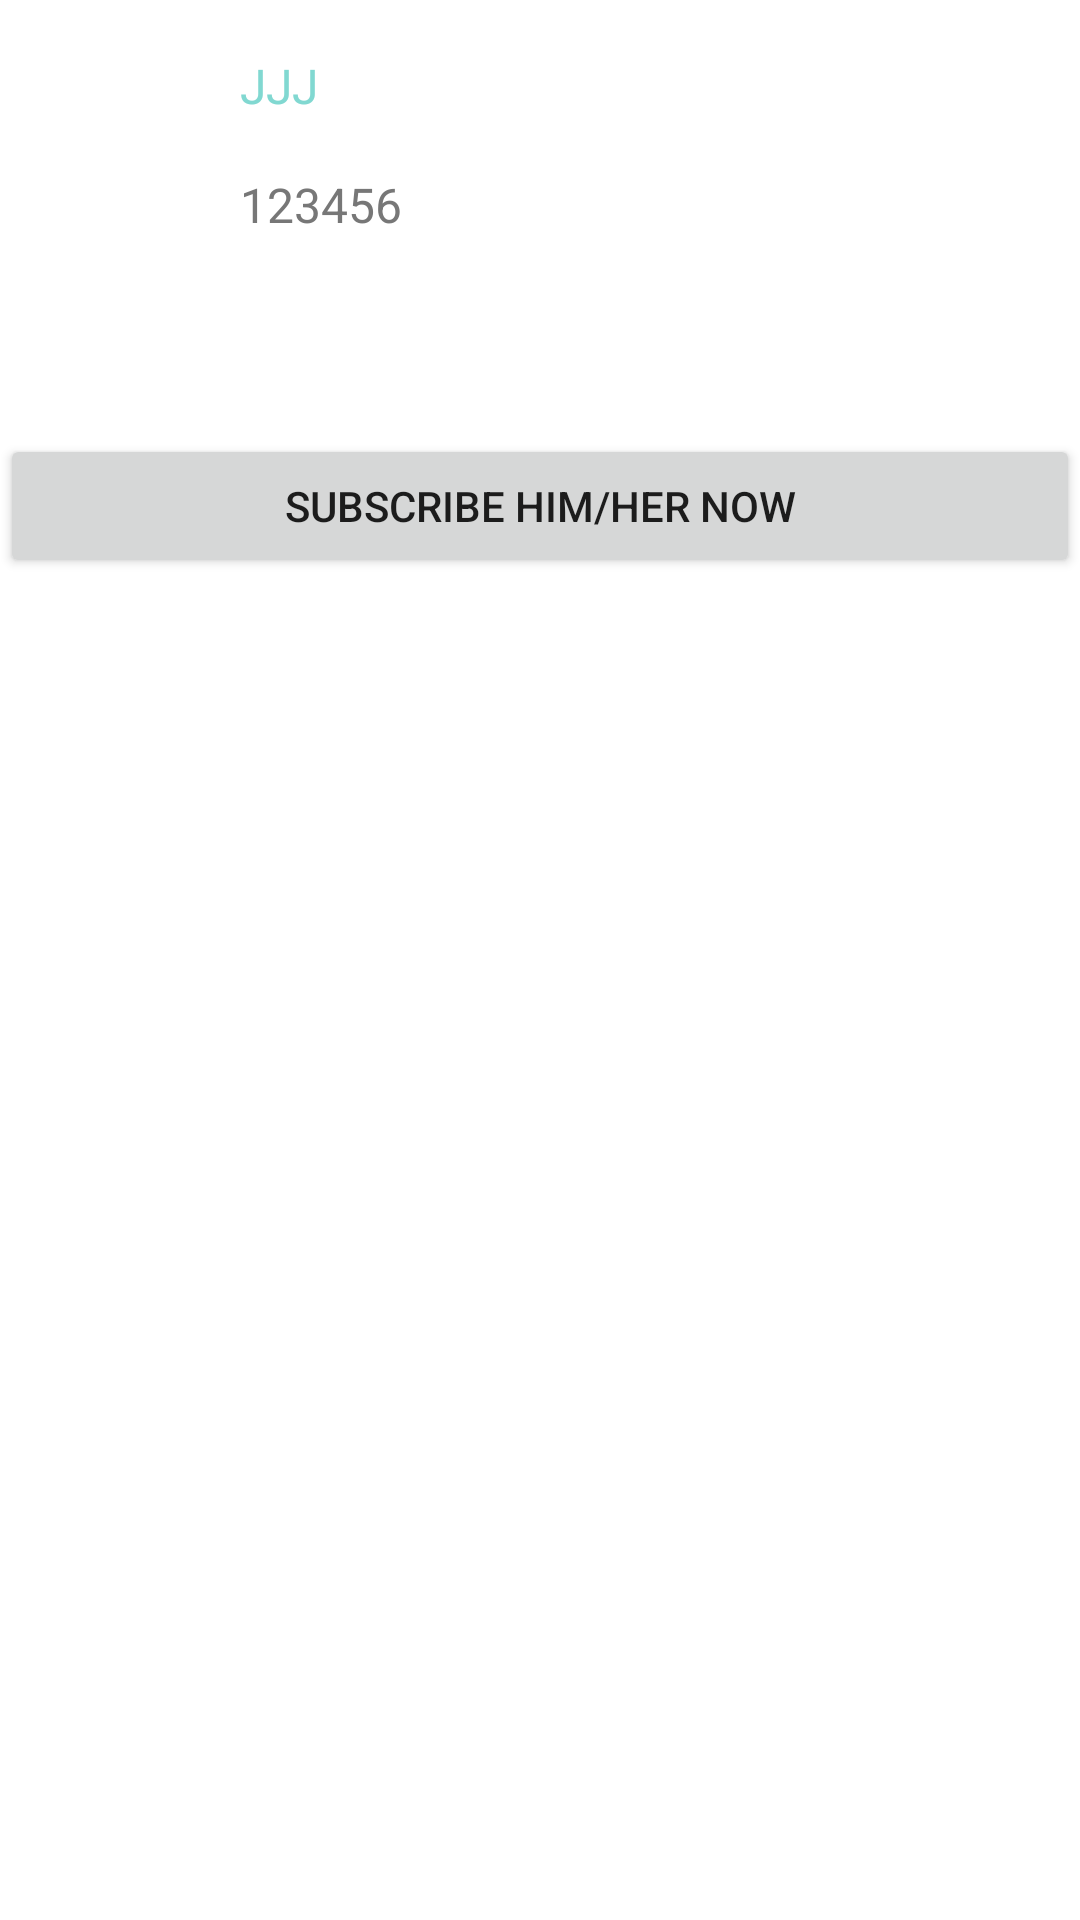

This screen was rendered from an Android layout file. Write that file and the resources it references.
<!-- AndroidManifest.xml: application theme Theme.WeTok -->
<!-- res/layout/activity_profile.xml -->
<?xml version="1.0" encoding="utf-8"?>

<LinearLayout xmlns:android="http://schemas.android.com/apk/res/android"
    xmlns:app="http://schemas.android.com/apk/res-auto"
    xmlns:tools="http://schemas.android.com/tools"
    android:layout_width="match_parent"
    android:layout_height="match_parent"
    android:orientation="vertical"
    tools:context=".view.ProfileActivity">

    <LinearLayout
        android:layout_width="match_parent"
        android:layout_height="wrap_content"
        android:layout_weight="0.1"
        android:orientation="horizontal">

        <ImageView
            android:id="@+id/profile_photo"
            android:layout_width="80dp"
            android:layout_height="90dp"
            android:src="@drawable/avatar0" />

        <LinearLayout
            android:layout_width="match_parent"
            android:layout_height="79dp"
            android:layout_weight="0.1"
            android:orientation="vertical">

            <TextView
                android:id="@+id/profile_username"
                android:layout_width="match_parent"
                android:layout_height="38dp"
                android:layout_weight="0.5"
                android:gravity="center_vertical"
                android:text="JJJ"
                android:textColor="#81D8D1"
                android:textSize="16sp" />

            <TextView
                android:id="@+id/profile_userid"
                android:layout_width="wrap_content"
                android:layout_height="wrap_content"
                android:text="123456"
                android:textColor="#777777"
                android:textSize="16sp" />
        </LinearLayout>
    </LinearLayout>

    <Button
        android:id="@+id/profile_subscribe"
        android:layout_width="match_parent"
        android:layout_height="wrap_content"
        android:text="Subscribe him/her now" />

    <ListView
        android:id="@+id/profile_post_list"
        android:layout_width="match_parent"
        android:layout_height="wrap_content"
        android:layout_marginStart="8dp"
        android:layout_marginTop="8dp"
        android:layout_marginEnd="8dp"
        android:layout_weight="0.8" />


</LinearLayout>
<!-- resources referenced by this layout -->
<resources>
  <style name="Theme.WeTok" parent="Theme.MaterialComponents.DayNight.DarkActionBar">
          
          <item name="colorPrimary">@color/Tiffany_blue</item>
          <item name="colorPrimaryVariant">@color/Tiffany_blue</item>
          <item name="colorOnPrimary">@color/white</item>
          
          <item name="colorSecondary">@color/teal_200</item>
          <item name="colorSecondaryVariant">@color/teal_700</item>
          <item name="colorOnSecondary">@color/black</item>
          
          <item name="android:statusBarColor" tools:targetApi="l">?attr/colorPrimaryVariant</item>
          
      </style>
  <color name="Tiffany_blue">#81D8D1</color>
  <color name="white">#FFFFFFFF</color>
  <color name="teal_200">#FF03DAC5</color>
  <color name="teal_700">#FF018786</color>
  <color name="black">#FF000000</color>
</resources>
